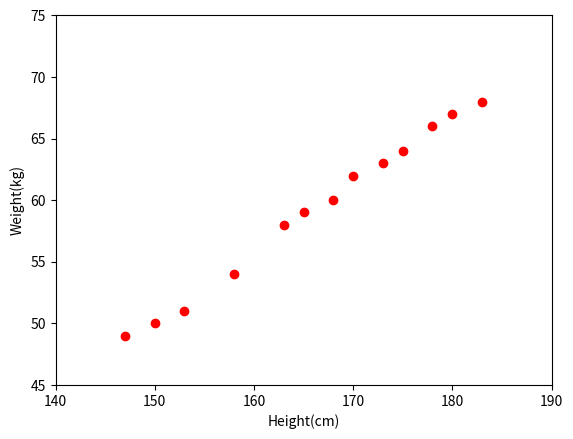

This figure's Python source:
from __future__ import division, print_function, unicode_literals
import numpy as np
import matplotlib.pyplot as plt

#height(cm)
X = np.array([[147, 150, 153, 158, 163, 165, 168, 170, 173, 175, 178, 180, 183]]).T
#weight(kg)
Y = np.array([[49, 50, 51, 54, 58, 59, 60, 62, 63, 64, 66, 67, 68]]).T

#drawing the fitting line
plt.plot(X, Y, 'ro') #data
plt.axis([140, 190, 45, 75])
plt.xlabel('Height(cm)')
plt.ylabel('Weight(kg)')
plt.show()

